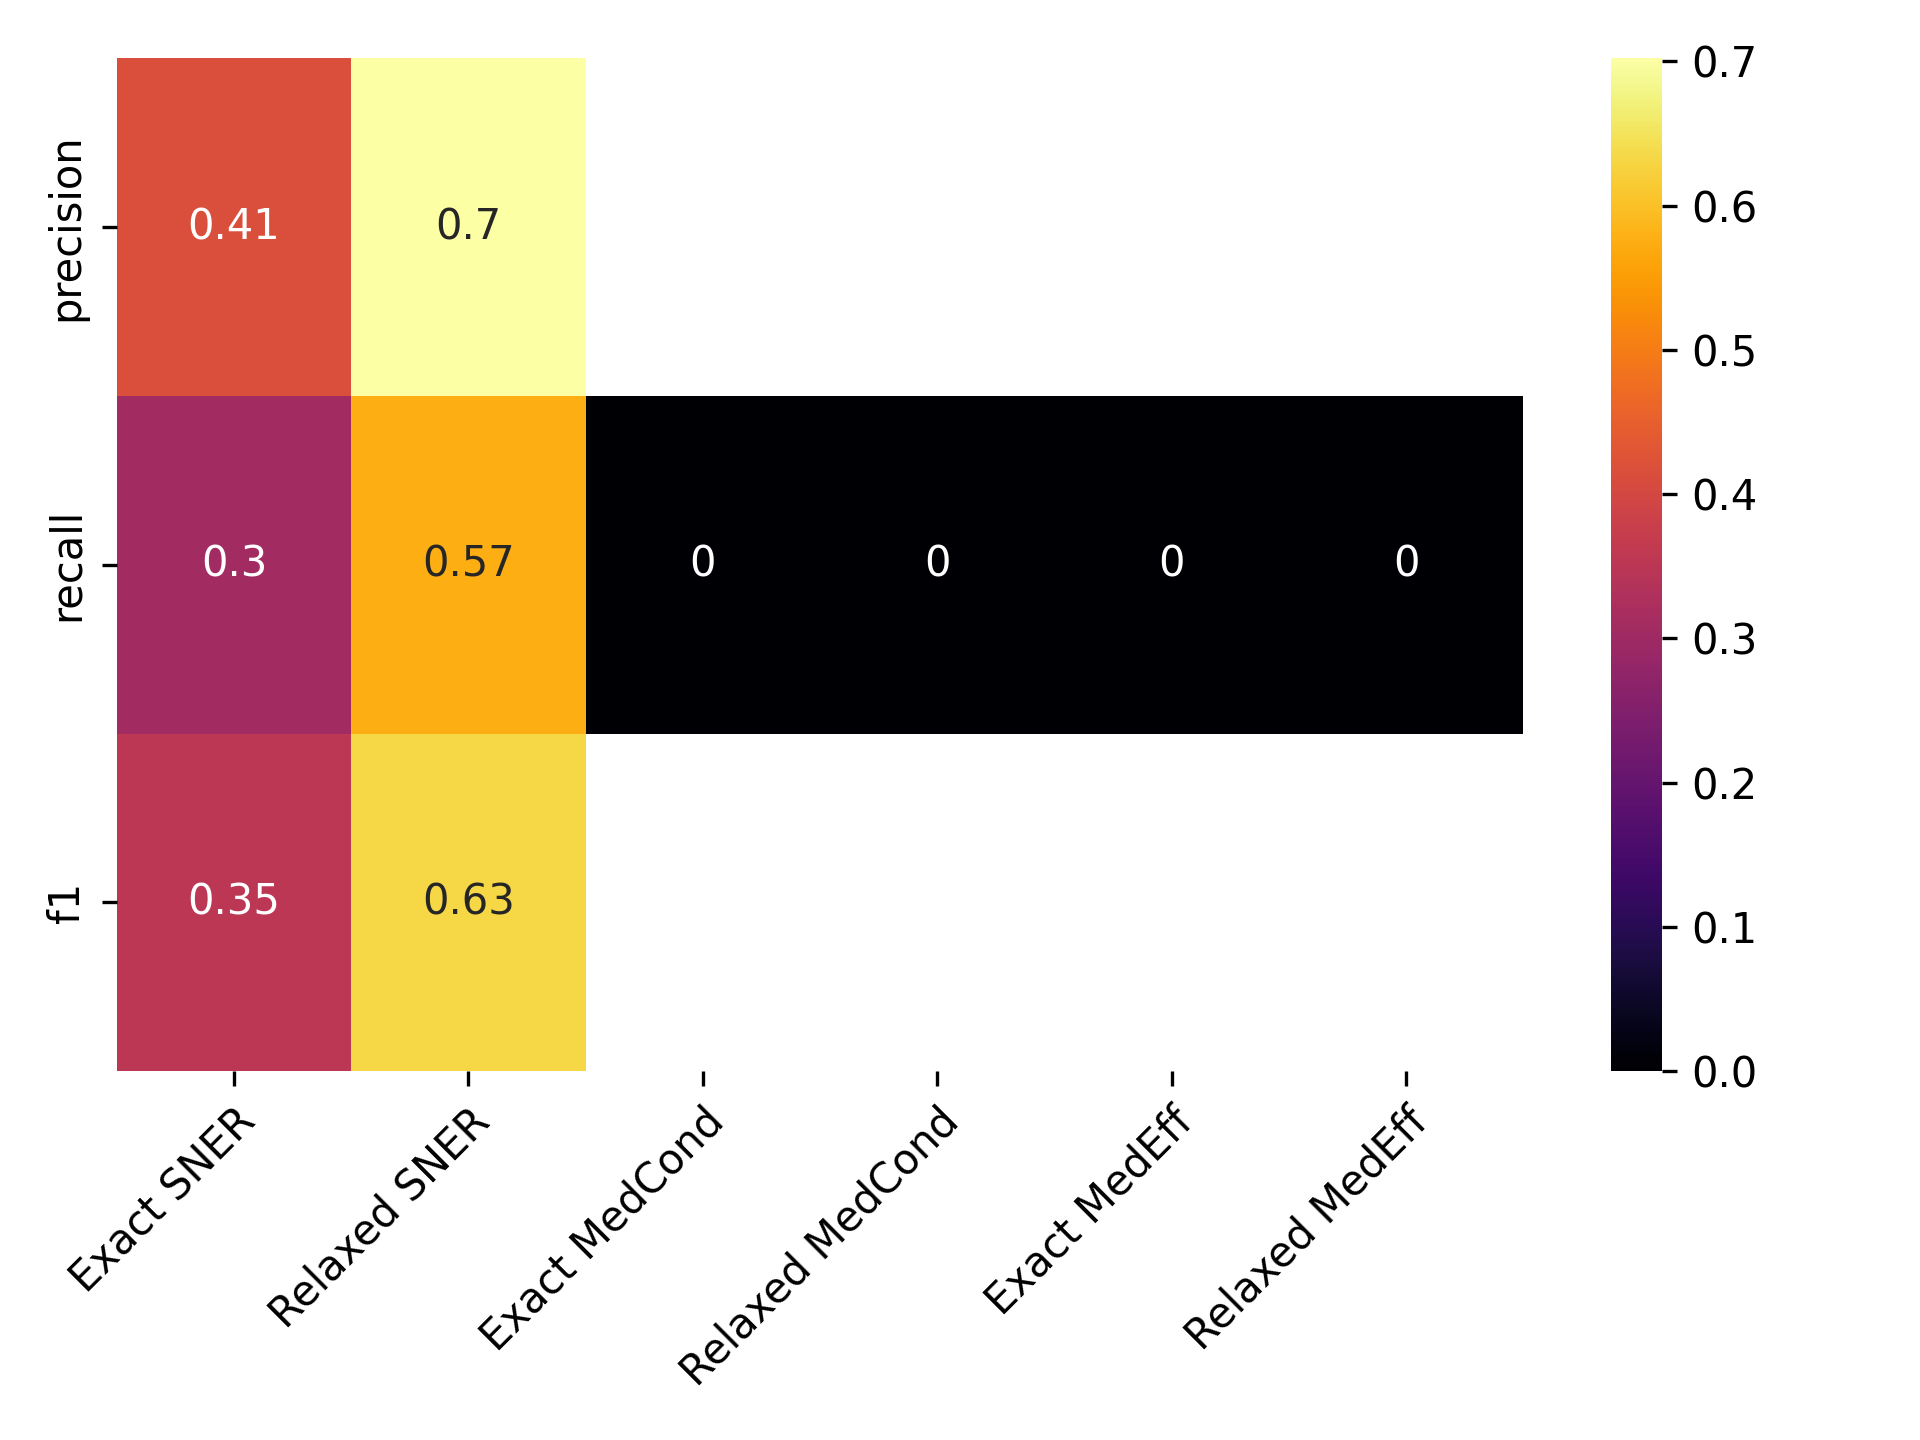

The table this chart was drawn from, first rows:
, Precise NER, Approx. NER, Precise MedCond, Approx. MedCond, Precise MedEff, Approx. MedEff
precision, 0.4145, 0.702, , , , 
recall, 0.3045, 0.574, 0.0, 0.0, 0.0, 0.0
f1, 0.3511, 0.6316, , , , 
